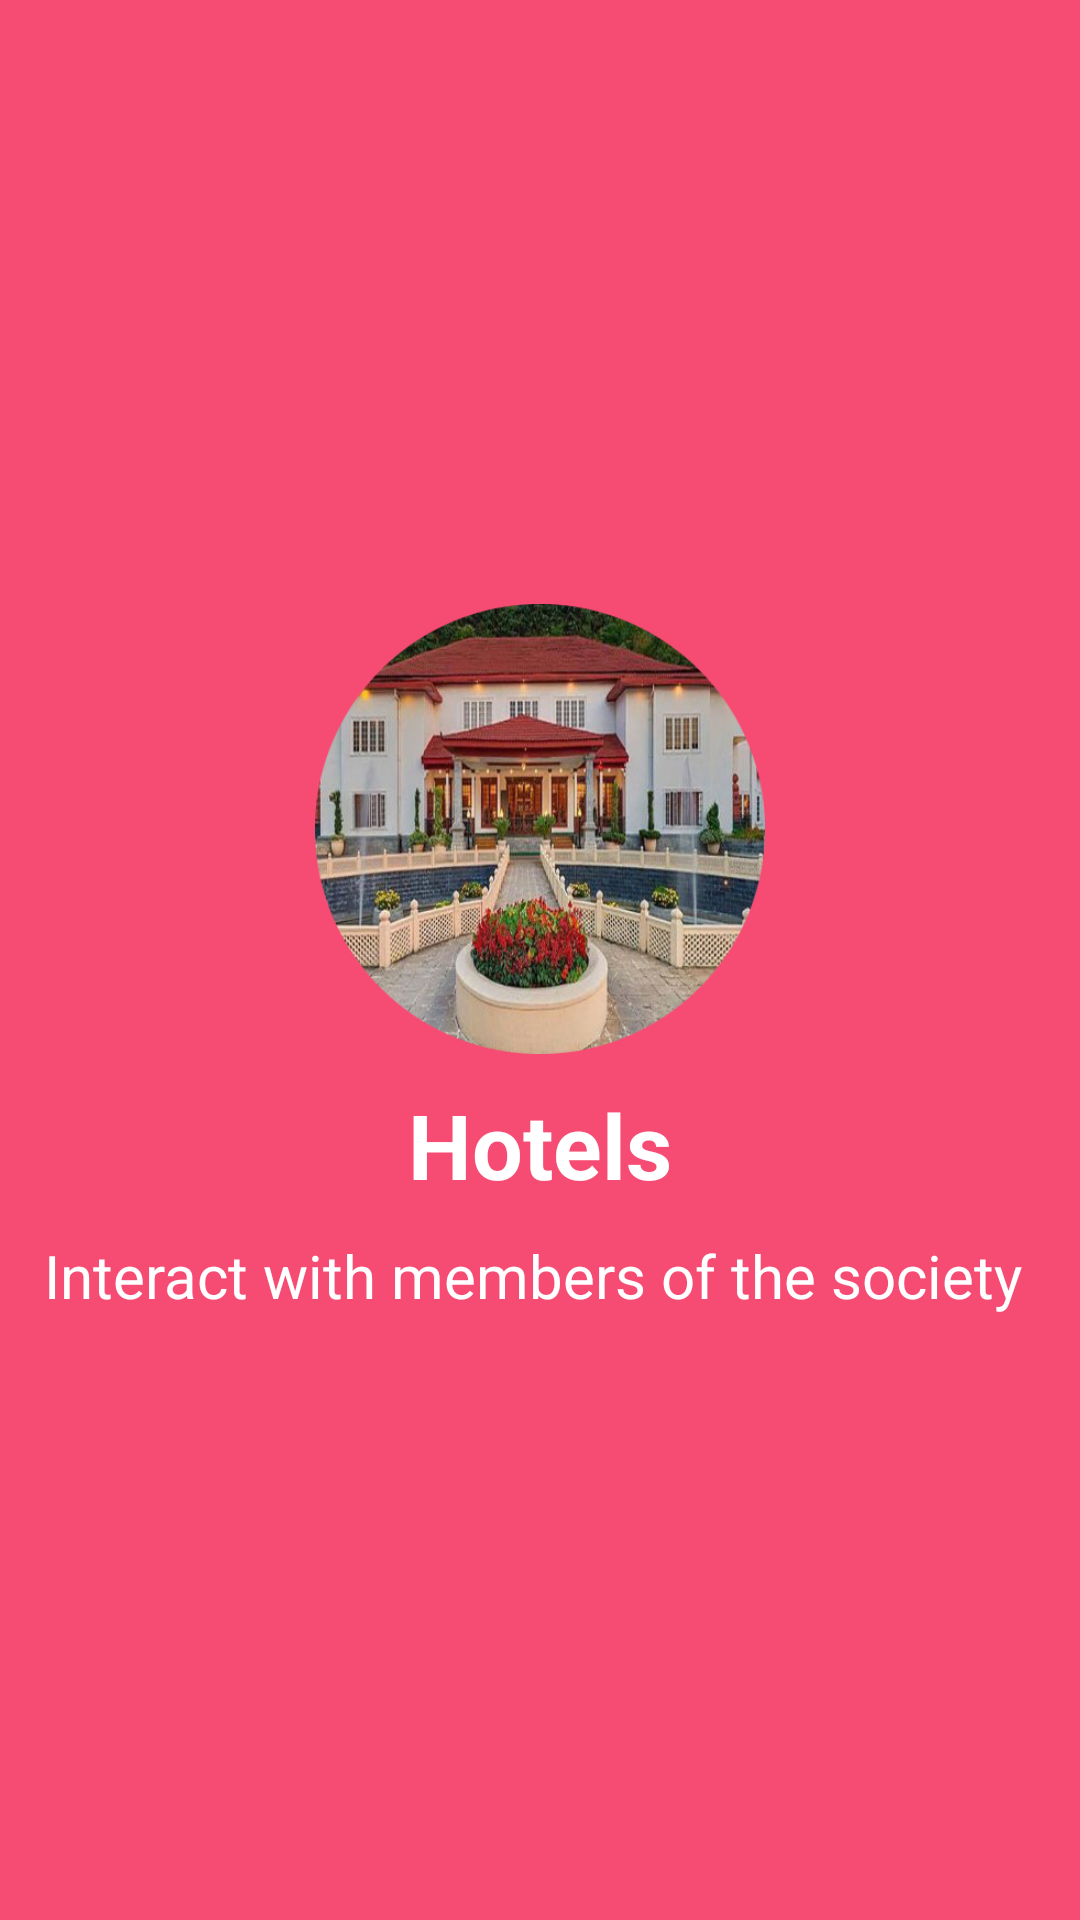

This screen was rendered from an Android layout file. Write that file and the resources it references.
<!-- AndroidManifest.xml: application theme Theme.Hotel -->
<!-- res/layout/slider_1.xml -->
<?xml version="1.0" encoding="utf-8"?>
<LinearLayout xmlns:android="http://schemas.android.com/apk/res/android"
    android:orientation="vertical"
    android:layout_width="match_parent"
    android:layout_height="match_parent"
    android:gravity="center"
    android:background="#f64c73">

    <ImageView
        android:layout_width="150dp"
        android:layout_height="150dp"
        android:layout_gravity="center"
        android:src="@drawable/hotels_slider" />

    <TextView
        android:layout_width="match_parent"
        android:layout_height="wrap_content"
        android:text="Hotels"
        android:textColor="@color/white"
        android:textAlignment="center"
        android:textSize="30dp"
        android:textStyle="bold"
        android:layout_marginTop="10dp" />

    <TextView
        android:layout_width="match_parent"
        android:layout_height="wrap_content"
        android:layout_marginTop="10dp"
        android:layout_marginLeft="10dp"
        android:layout_marginRight="10dp"
        android:text="Interact with members of the society "
        android:textColor="@color/white"
        android:textAlignment="center"
        android:textSize="20dp" />

</LinearLayout>
<!-- resources referenced by this layout -->
<resources>
  <color name="white">#FFFFFFFF</color>
  <!-- drawable hotels_slider: png bitmap (drawable, 311834 bytes) -->
  <style name="Theme.Hotel" parent="Theme.MaterialComponents.DayNight.NoActionBar">
          
          <item name="colorPrimary">@color/purple_200</item>
          <item name="colorPrimaryVariant">@color/purple_700</item>
          <item name="colorOnPrimary">@color/black</item>
          
          <item name="colorSecondary">@color/teal_200</item>
          <item name="colorSecondaryVariant">@color/teal_200</item>
          <item name="colorOnSecondary">@color/black</item>
          
          <item name="android:statusBarColor" tools:targetApi="l">?attr/colorPrimaryVariant</item>
          
      </style>
  <color name="purple_200">#FFBB86FC</color>
  <color name="purple_700">#FF3700B3</color>
  <color name="black">#FF000000</color>
  <color name="teal_200">#FF03DAC5</color>
</resources>
